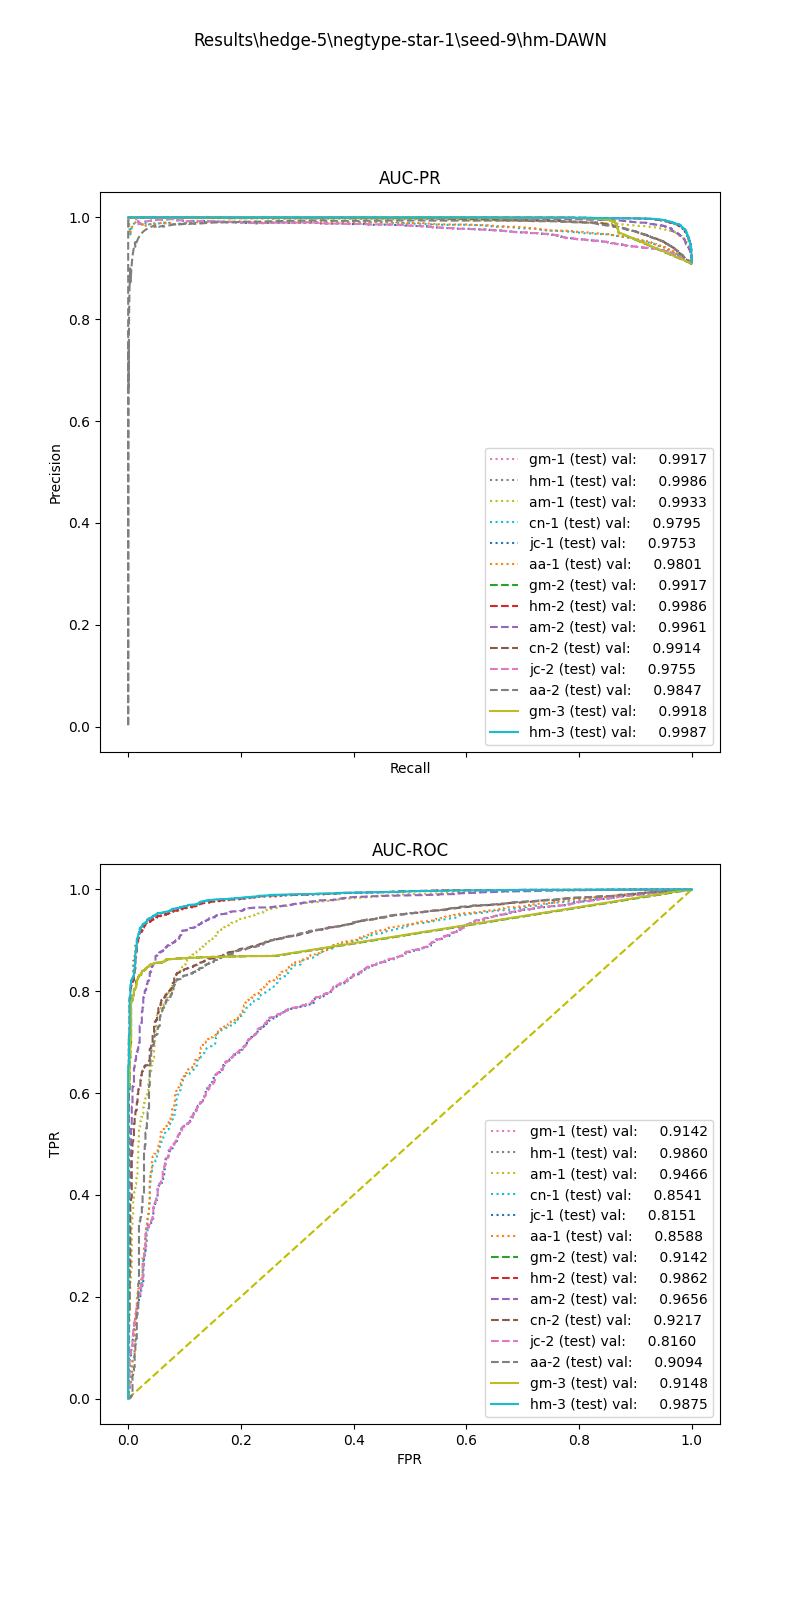

The file beside this chart, header and first rows:
, input_dim1, pred_dim1, input_dim2, pred_dim2, input_dim3, pred_dim3, label
0, 152.1, 1.0, 0.0, 1.0, 0.0, 1.0, 1.0
1, 32.39, 1.0, 0.4509, 1.0, 0.0, 1.0, 1.0
2, 82.94, 1.0, 0.827, 1.0, 3.644, 1.0, 1.0
3, 90.69, 1.0, 0.6257, 1.0, 2.143, 1.0, 1.0
4, 128.5, 1.0, 0.6488, 1.0, 9.297, 1.0, 1.0
5, 16.26, 1.0, 0.8023, 1.0, 6.658, 1.0, 1.0
6, 46.02, 1.0, 0.0, 1.0, 0.0, 1.0, 1.0
7, 114, 1.0, 0.6675, 1.0, 4.284, 1.0, 1.0
8, 10.45, 1.0, 0.1498, 1.0, 10.0, 1.0, 1.0
9, 70, 1.0, 0.3422, 1.0, 5.0, 1.0, 1.0
10, 74.2, 1.0, 0.0, 1.0, 0.0, 1.0, 1.0
11, 12.81, 1.0, 0.8767, 1.0, 2.996, 1.0, 1.0
12, 82.13, 1.0, 0.7267, 1.0, 6.885, 1.0, 1.0
13, 106.6, 1.0, 0.7021, 1.0, 25.35, 1.0, 1.0
14, 80.81, 1.0, 0.7256, 1.0, 0.0, 1.0, 1.0
15, 80.32, 1.0, 0.0, 1.0, 0.0, 1.0, 1.0
16, 64.43, 1.0, 0.3447, 1.0, 5.0, 1.0, 1.0
17, 67.34, 1.0, 0.3595, 1.0, 3.333, 1.0, 1.0
18, 146.1, 1.0, 0.6306, 1.0, 1.667, 1.0, 1.0
19, 94.37, 1.0, 0.6817, 1.0, 3.271, 1.0, 1.0
20, 73.92, 1.0, 0.3636, 1.0, 0.0, 1.0, 1.0
21, 139.9, 1.0, 0.6419, 1.0, 2.857, 1.0, 1.0
22, 12.07, 1.0, 0.0, 1.0, 35.0, 1.0, 1.0
23, 21.54, 1.0, 0.0, 1.0, 0.0, 0.0, 1.0
24, 110.9, 1.0, 0.6571, 1.0, 3.333, 1.0, 1.0
25, 26.66, 1.0, 0.0, 1.0, 15.0, 1.0, 1.0
26, 53.38, 1.0, 0.6872, 1.0, 1.667, 1.0, 1.0
27, 58.7, 1.0, 0.679, 1.0, 5.541, 1.0, 1.0
28, 47.48, 1.0, 0.0, 1.0, 10.0, 1.0, 1.0
29, 15.09, 1.0, 0.0, 1.0, 0.0, 1.0, 1.0
30, 90.62, 1.0, 0.6578, 1.0, 4.0, 1.0, 1.0
31, 82.5, 1.0, 0.0, 1.0, 0.0, 1.0, 1.0
32, 119.2, 1.0, 0.611, 1.0, 3.245, 1.0, 1.0
33, 48.48, 1.0, 0.7221, 1.0, 5.806, 1.0, 1.0
34, 126.3, 1.0, 0.338, 1.0, 50.0, 1.0, 1.0
35, 86.39, 1.0, 0.7051, 1.0, 3.75, 1.0, 1.0
36, 16.58, 1.0, 0.0, 1.0, 0.0, 1.0, 1.0
37, 46.24, 1.0, 0.0, 1.0, 0.0, 1.0, 1.0
38, 96.09, 1.0, 0.6141, 1.0, 45.0, 1.0, 1.0
39, 23.11, 1.0, 0.3036, 1.0, 10.0, 1.0, 1.0
40, 100.9, 1.0, 0.7072, 1.0, 15.0, 1.0, 1.0
41, 126.1, 1.0, 0.61, 1.0, 16.16, 1.0, 1.0
42, 45.85, 1.0, 0.0, 1.0, 0.0, 1.0, 1.0
43, 91.12, 1.0, 0.64, 1.0, 3.333, 1.0, 1.0
44, 167.2, 1.0, 0.3843, 1.0, 0.0, 1.0, 1.0
45, 126.3, 1.0, 0.6319, 1.0, 1.25, 1.0, 1.0
46, 31.53, 1.0, 0.7081, 1.0, 104.9, 1.0, 1.0
47, 63.23, 1.0, 0.7126, 1.0, 0.0, 1.0, 1.0
48, 62.46, 1.0, 0.0, 1.0, 0.0, 1.0, 1.0
49, 39.43, 1.0, 0.7702, 1.0, 92.58, 1.0, 1.0
50, 103, 1.0, 0.3236, 1.0, 0.0, 1.0, 1.0
51, 45.57, 1.0, 0.0, 1.0, 0.0, 1.0, 1.0
52, 59.38, 1.0, 0.6685, 1.0, 2.488, 1.0, 1.0
53, 43.17, 1.0, 0.731, 1.0, 79.67, 1.0, 1.0
54, 55.15, 1.0, 0.2484, 1.0, 0.0, 1.0, 1.0
55, 89.97, 1.0, 0.7421, 1.0, 1.25, 1.0, 1.0
56, 152.1, 1.0, 0.6356, 1.0, 10.0, 1.0, 1.0
57, 95.01, 1.0, 0.7357, 1.0, 12.57, 1.0, 1.0
58, 59.18, 1.0, 0.7234, 1.0, 5.0, 1.0, 1.0
59, 54.42, 1.0, 0.0, 1.0, 0.0, 1.0, 1.0
... 8,569 more rows
